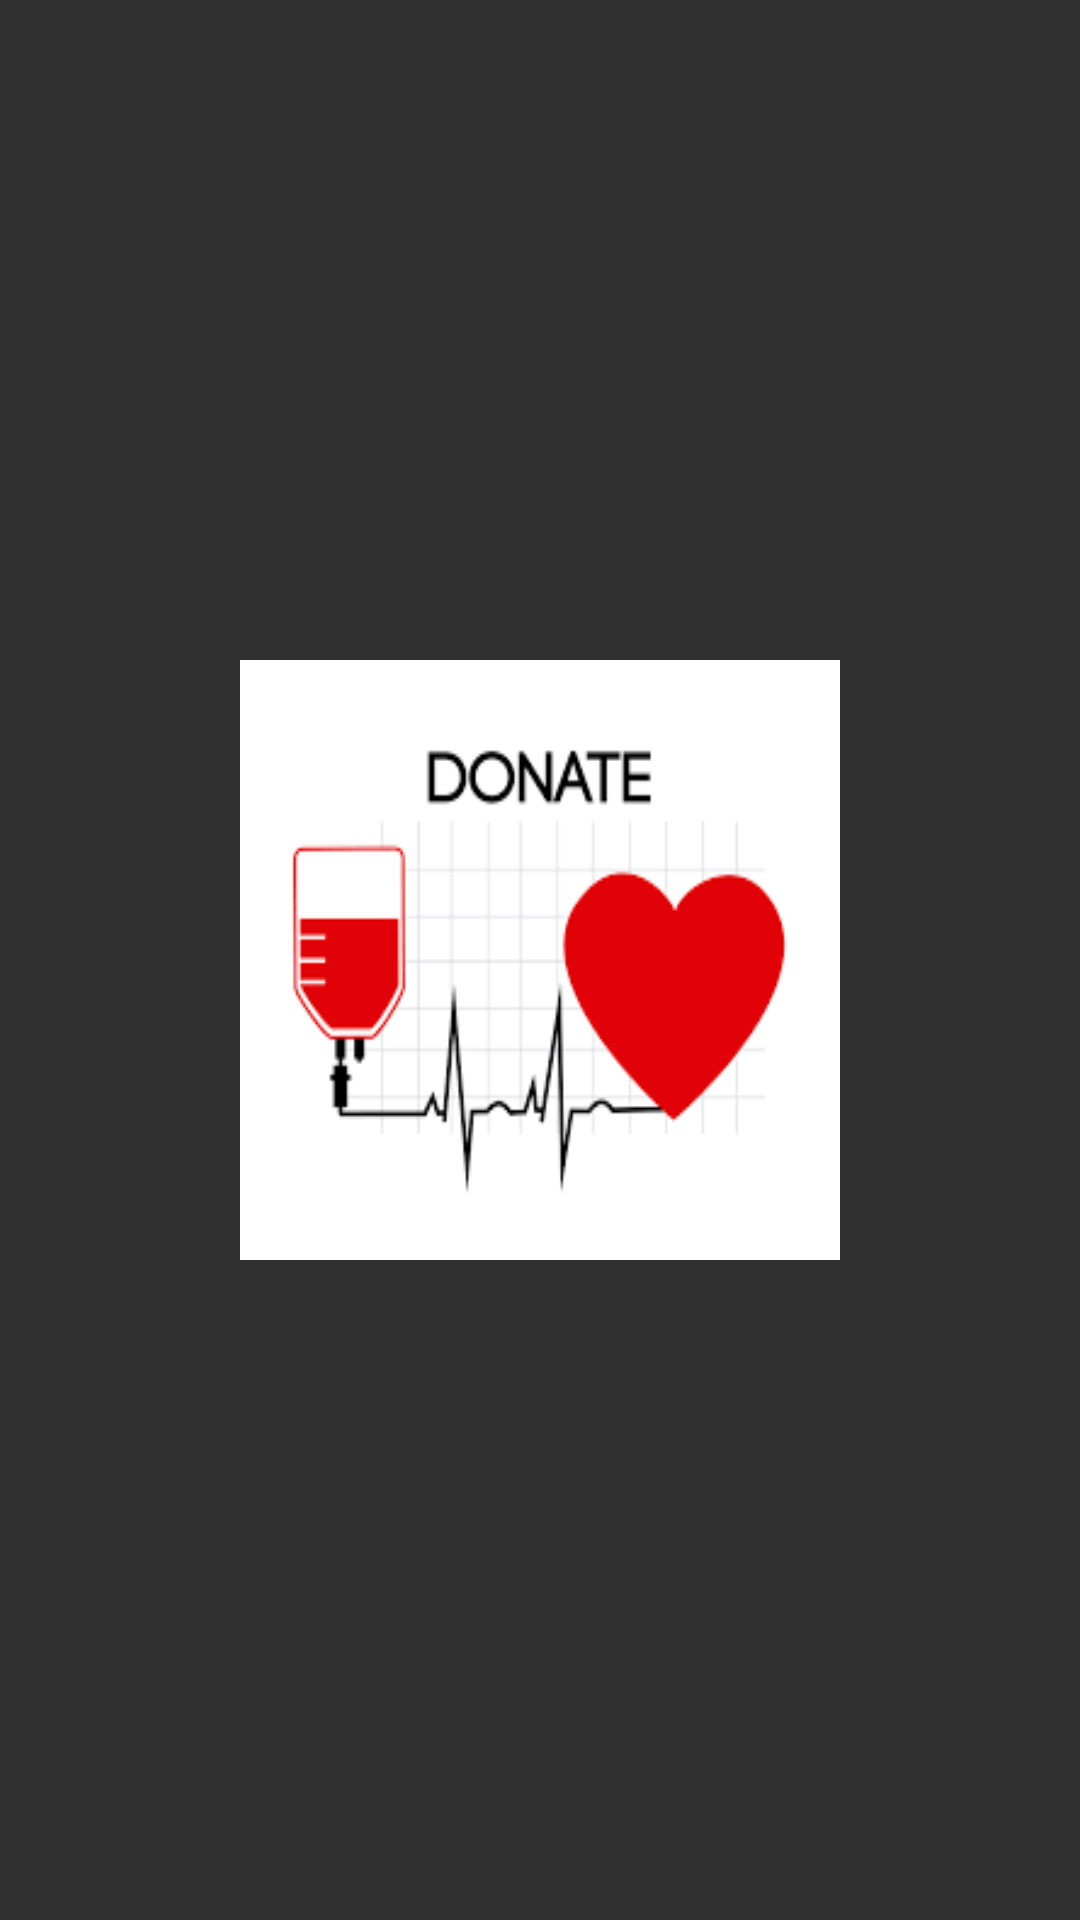

Write the Android layout XML for this screen, with the resource values it uses.
<!-- AndroidManifest.xml: application theme AppTheme -->
<!-- res/layout/activity_launch2.xml -->
<?xml version="1.0" encoding="utf-8"?>
<RelativeLayout xmlns:android="http://schemas.android.com/apk/res/android"
    xmlns:app="http://schemas.android.com/apk/res-auto"
    xmlns:tools="http://schemas.android.com/tools"
    android:layout_width="match_parent"
    android:layout_height="match_parent"
    android:background="@color/launcher_color"
    android:gravity="center"
    android:orientation="vertical"
    style="@style/Theme.AppCompat.DayNight.NoActionBar"
    tools:context="com.example.dellpc.slack.launch">

    <ImageView
        android:id="@+id/imageView1"
        android:layout_width="200dp"
        android:layout_height="200dp"
        android:scaleType="fitXY"
        android:src="@drawable/images"
        tools:layout_editor_absoluteX="98dp"
        tools:layout_editor_absoluteY="165dp" />

</RelativeLayout>
<!-- resources referenced by this layout -->
<resources>
  <!-- drawable images: png bitmap (drawable, 4031 bytes) -->
  <style name="AppTheme" parent="Theme.AppCompat.NoActionBar">
          
          <item name="colorPrimary">@color/colorPrimary</item>
          <item name="colorPrimaryDark">@color/colorPrimaryDark</item>
          <item name="colorAccent">@color/colorAccent</item>
      </style>
  <!-- not gathered from this repository: default colours our renderer supplied (Android Studio template values) -->
  <color name="colorPrimary">#FF6200EE</color>
  <color name="colorPrimaryDark">#FF3700B3</color>
  <color name="colorAccent">#FF03DAC5</color>
</resources>
